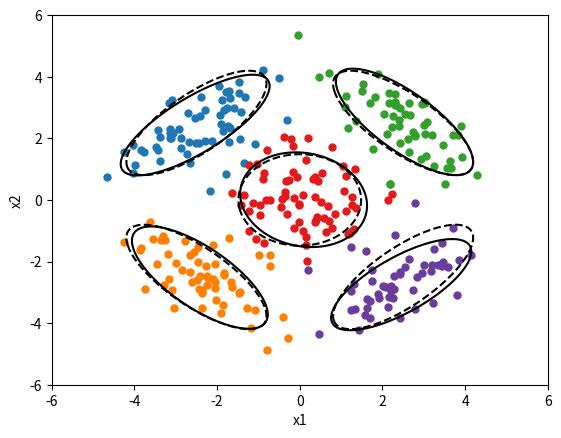

Source code (Python):
import matplotlib.pyplot as plt
import numpy as np
import scipy.spatial as spa
from scipy.stats import multivariate_normal
from math import e, pow

# initializing class parameters
class_means = np.array([[2.5, 2.5], [-2.5, 2.5], [-2.5, -2.5], [2.5, -2.5], [0, 0]])
class_deviations = np.array(
    [[[0.8, -0.6], [-0.6, 0.8]],
     [[0.8, 0.6], [0.6, 0.8]],
     [[0.8, -0.6], [-0.6, 0.8]],
     [[0.8, 0.6], [0.6, 0.8]],
     [[1.6, 0], [0, 1.6]]])
class_sizes = [50, 50, 50, 50, 100]

N = sum(class_sizes)
K = len(class_sizes)

# generating random data points by given class parameters
points1 = np.random.multivariate_normal(class_means[0], class_deviations[0], class_sizes[0])
points2 = np.random.multivariate_normal(class_means[1], class_deviations[1], class_sizes[1])
points3 = np.random.multivariate_normal(class_means[2], class_deviations[2], class_sizes[2])
points4 = np.random.multivariate_normal(class_means[3], class_deviations[3], class_sizes[3])
points5 = np.random.multivariate_normal(class_means[4], class_deviations[4], class_sizes[4])
X = np.vstack((points1, points2, points3, points4, points5))

# plotting randomly generated data points by given parameters
plt.plot(X[:, 0], X[:, 1], "k.")
plt.xlim(-6, 6)
plt.ylim(-6, 6)
plt.show()

# Three useful functions which are taken from the lab session
def update_centroids(memberships, X):
    if memberships is None:
        # initialize centroids
        centroids = X[np.random.choice(range(N), K), :]
    else:
        # update centroids
        centroids = np.vstack([np.mean(X[memberships == k,], axis=0) for k in range(K)])
    return centroids


def update_memberships(centroids, X):
    # calculate distances between centroids and data points
    D = spa.distance_matrix(centroids, X)
    # find the nearest centroid for each data point
    memberships = np.argmin(D, axis=0)
    return memberships


def plot_current_state(centroids, memberships, X):
    cluster_colors = np.array(["#1f78b4", "#33a02c", "#e31a1c", "#ff7f00", "#6a3d9a", "#b15928",
                               "#a6cee3", "#b2df8a", "#fb9a99", "#fdbf6f", "#cab2d6", "#ffff99"])
    if memberships is None:
        plt.plot(X[:, 0], X[:, 1], ".", markersize=10, color="black")
    else:
        for c in range(K):
            plt.plot(X[memberships == c, 0], X[memberships == c, 1], ".", markersize=10,
                     color=cluster_colors[c])
    plt.xlabel("x1")
    plt.ylabel("x2")


# Two iterations for initializing covariances and prior probabilities
centroids = None
memberships = None
for _ in range(2):
    centroids = update_centroids(memberships, X)
    memberships = update_memberships(centroids, X)

points = [[], [], [], [], []]
for i in range(len(memberships)):
    points[memberships[i]].append(X[i])

initial_priors = []
initial_covariances = []
for group in points:
    initial_covariances.append(np.cov(np.asmatrix(group).T))
    initial_priors.append(len(group) / len(memberships))

# initializing variables for EM algorithm
means = centroids
h = np.zeros((300, 5))
priors = initial_priors
covariances = initial_covariances
XX = np.asmatrix(X)

# EM algorithm
for i in range(0, 100):
    print("Iteration#{}".format(i))
    for k in range(0, 300):
        tempSum = 0
        for j in range(0, 5):
            xx = np.matrix([X[k] - means[j]])
            mat = xx.dot(np.linalg.inv(covariances[j])).dot(xx.T)
            mat = mat * (-.5)
            h[k][j] = priors[j] * pow(np.linalg.det(covariances[j]), -0.5) * pow(e, mat[0])
            tempSum += h[k][j]
        h[k] /= tempSum

    means = h.T.dot(XX)
    tempHsum = np.sum(h, axis=0)

    means = means / tempHsum[:, None]
    means = np.asarray(means)

    covariances = []

    for j in range(0, 5):
        tempSum = 0
        for k in range(0, 300):
            xx = np.matrix([X[k] - means[j]])
            mat = xx.T.dot(xx)
            res = mat * h[k][j]
            tempSum += res
        tempSum /= tempHsum[j]
        covariances.append(tempSum)

# Mean vectors of EM algorithm
print(means)

# Drawing the clustering result obtained by EM algorithm by coloring each cluster with a different color
memberships = update_memberships(means, X)
plot_current_state(means, memberships, X)

# Drawing the original Gaussian densities and the Gaussian densities that EM algorithm finds with dashed and solid
# lines, respectively.
aa, bb = np.mgrid[-6:6:.05, -6:6:.05]
pos = np.empty(aa.shape + (2,))
pos[:, :, 0] = aa;
pos[:, :, 1] = bb

colors = ['c', 'm', 'y', 'k']
for i in range(0, 5):
    rv = multivariate_normal(class_means[i], class_deviations[i])
    plt.contour(aa, bb, rv.pdf(pos), linestyles='dashed', levels=[0.05], colors='k')
    rv = multivariate_normal(means[i], covariances[i])
    plt.contour(aa, bb, rv.pdf(pos), colors='k', levels=[0.05])


plt.show()
